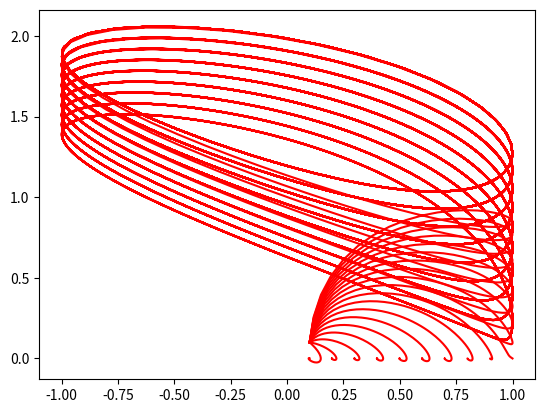

Write Python code to recreate this figure.
# Programs 21d: Animation of a JJ limit cycle bifurcation. 
# See Figure 21.9.
from matplotlib import pyplot as plt
from matplotlib import animation
import numpy as np
from scipy.integrate import odeint
fig=plt.figure()
myimages=[]

BJ=1.2;Tmax=100;
def JJ_ODE(x, t):
    return [x[1],kappa-BJ*x[1]-np.sin(x[0])]

time = np.arange(0, Tmax, 0.1) 
x0=[0.1,0.1]
for kappa in np.arange(0.1, 2, 0.1):
    xs = odeint(JJ_ODE, x0, time)
    imgplot = plt.plot(np.sin(xs[:,0]), xs[:,1], "r-")
    myimages.append(imgplot)

my_anim=animation.ArtistAnimation(fig,myimages,interval=100,\
                                  blit=False,repeat_delay=100)
plt.show()